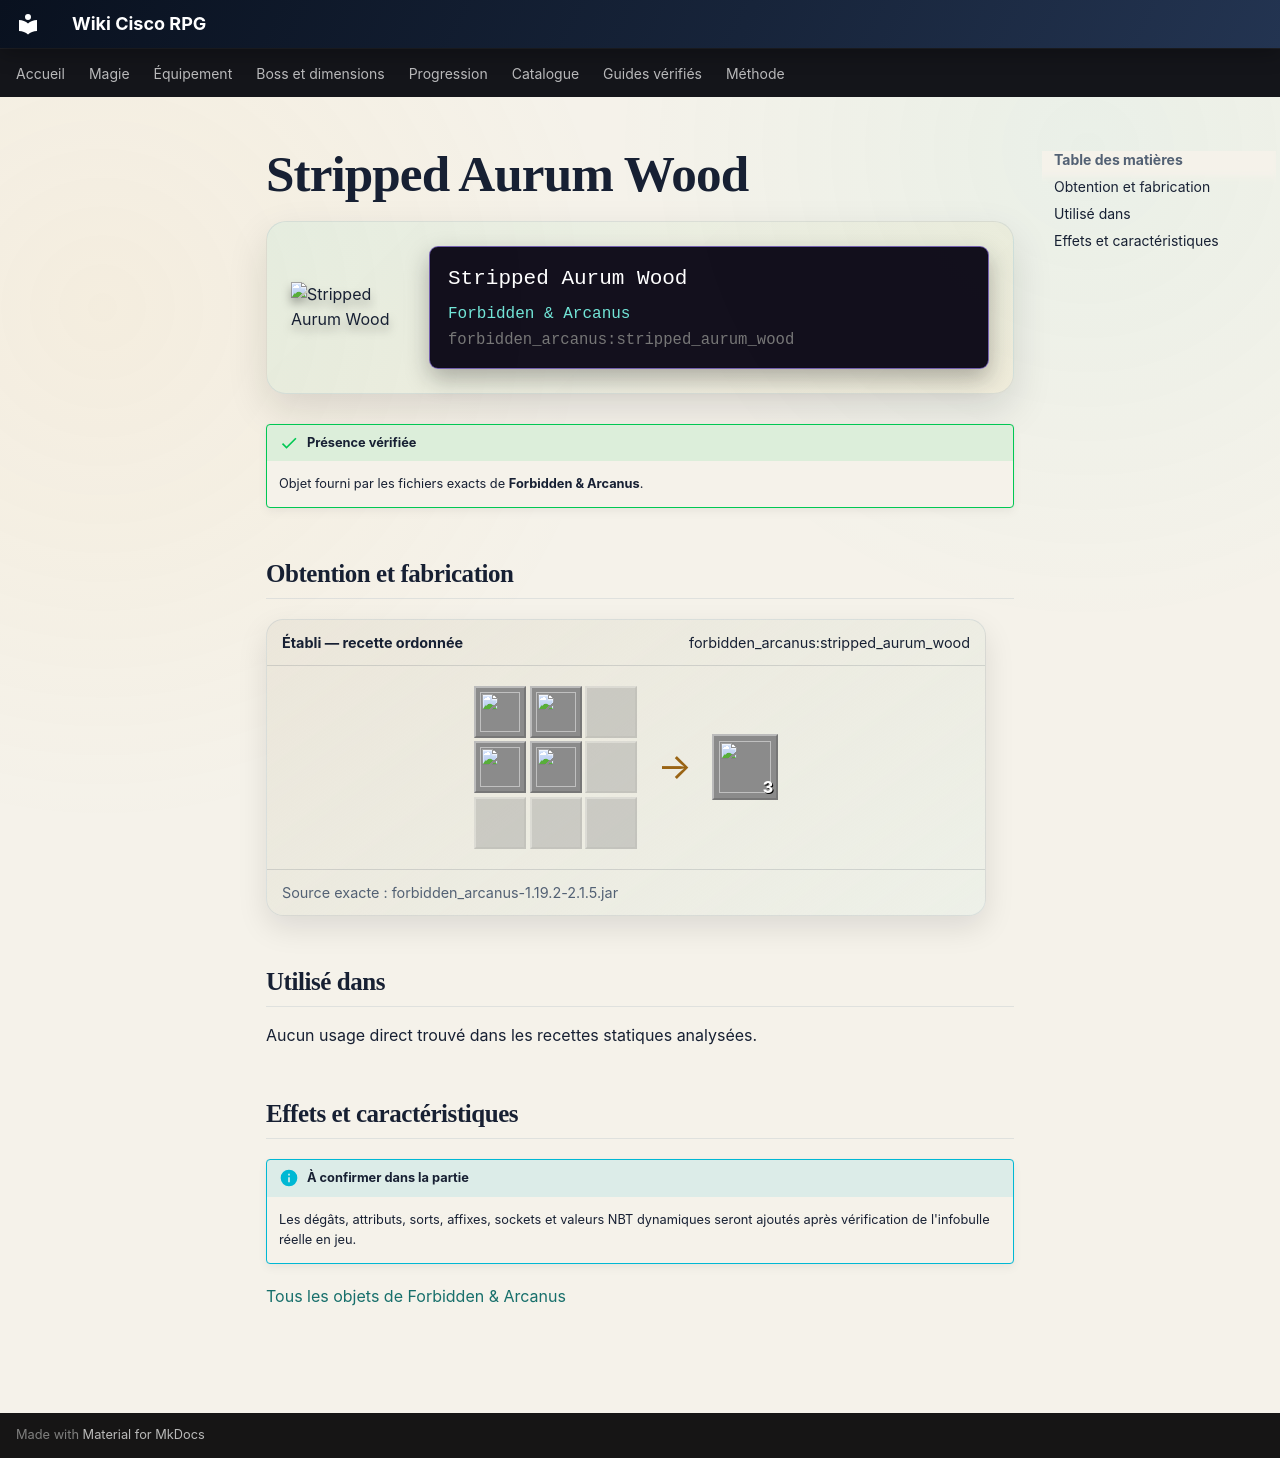

repository: Kloups-Dev/wiki-cisco-rpg · page: catalogue/objets/forbidden_arcanus/stripped_aurum_wood/index.html · generator: mkdocs

# Stripped Aurum Wood

<div class="mc-item-showcase">
<img class="mc-item-icon" src="../../../../assets/generated/items/forbidden_arcanus/stripped_aurum_wood.png" alt="Stripped Aurum Wood">
<div class="mc-tooltip-card">
<div class="mc-tooltip-card__name">Stripped Aurum Wood</div>
<div class="mc-tooltip-card__mod">Forbidden &amp; Arcanus</div>
<div class="mc-tooltip-card__id">forbidden_arcanus:stripped_aurum_wood</div>
</div>
</div>

!!! success "Présence vérifiée"
    Objet fourni par les fichiers exacts de **Forbidden & Arcanus**.

## Obtention et fabrication

<div class="jei-recipe"><div class="jei-recipe__head"><strong>Établi — recette ordonnée</strong><span>forbidden_arcanus:stripped_aurum_wood</span></div><div class="jei-recipe__body"><div class="jei-grid"><a class="jei-slot" href="../../../../catalogue/objets/forbidden_arcanus/stripped_aurum_log/" title="Stripped Aurum Log (forbidden_arcanus:stripped_aurum_log)"><img src="../../../../assets/generated/items/forbidden_arcanus/stripped_aurum_log.png" alt="" loading="lazy"></a><a class="jei-slot" href="../../../../catalogue/objets/forbidden_arcanus/stripped_aurum_log/" title="Stripped Aurum Log (forbidden_arcanus:stripped_aurum_log)"><img src="../../../../assets/generated/items/forbidden_arcanus/stripped_aurum_log.png" alt="" loading="lazy"></a><span class="jei-slot jei-slot--empty"></span><a class="jei-slot" href="../../../../catalogue/objets/forbidden_arcanus/stripped_aurum_log/" title="Stripped Aurum Log (forbidden_arcanus:stripped_aurum_log)"><img src="../../../../assets/generated/items/forbidden_arcanus/stripped_aurum_log.png" alt="" loading="lazy"></a><a class="jei-slot" href="../../../../catalogue/objets/forbidden_arcanus/stripped_aurum_log/" title="Stripped Aurum Log (forbidden_arcanus:stripped_aurum_log)"><img src="../../../../assets/generated/items/forbidden_arcanus/stripped_aurum_log.png" alt="" loading="lazy"></a><span class="jei-slot jei-slot--empty"></span><span class="jei-slot jei-slot--empty"></span><span class="jei-slot jei-slot--empty"></span><span class="jei-slot jei-slot--empty"></span></div><span class="jei-arrow">→</span><span class="jei-slot jei-slot--result"><img src="../../../../assets/generated/items/forbidden_arcanus/stripped_aurum_wood.png" alt=""><span class="jei-count">3</span></span></div><div class="jei-recipe__source">Source exacte : forbidden_arcanus-1.19.2-2.1.5.jar</div></div>

## Utilisé dans

Aucun usage direct trouvé dans les recettes statiques analysées.

## Effets et caractéristiques

!!! info "À confirmer dans la partie"
    Les dégâts, attributs, sorts, affixes, sockets et valeurs NBT dynamiques seront ajoutés après vérification de l'infobulle réelle en jeu.

[Tous les objets de Forbidden & Arcanus](../../../contenu/forbidden-arcanus.md)
